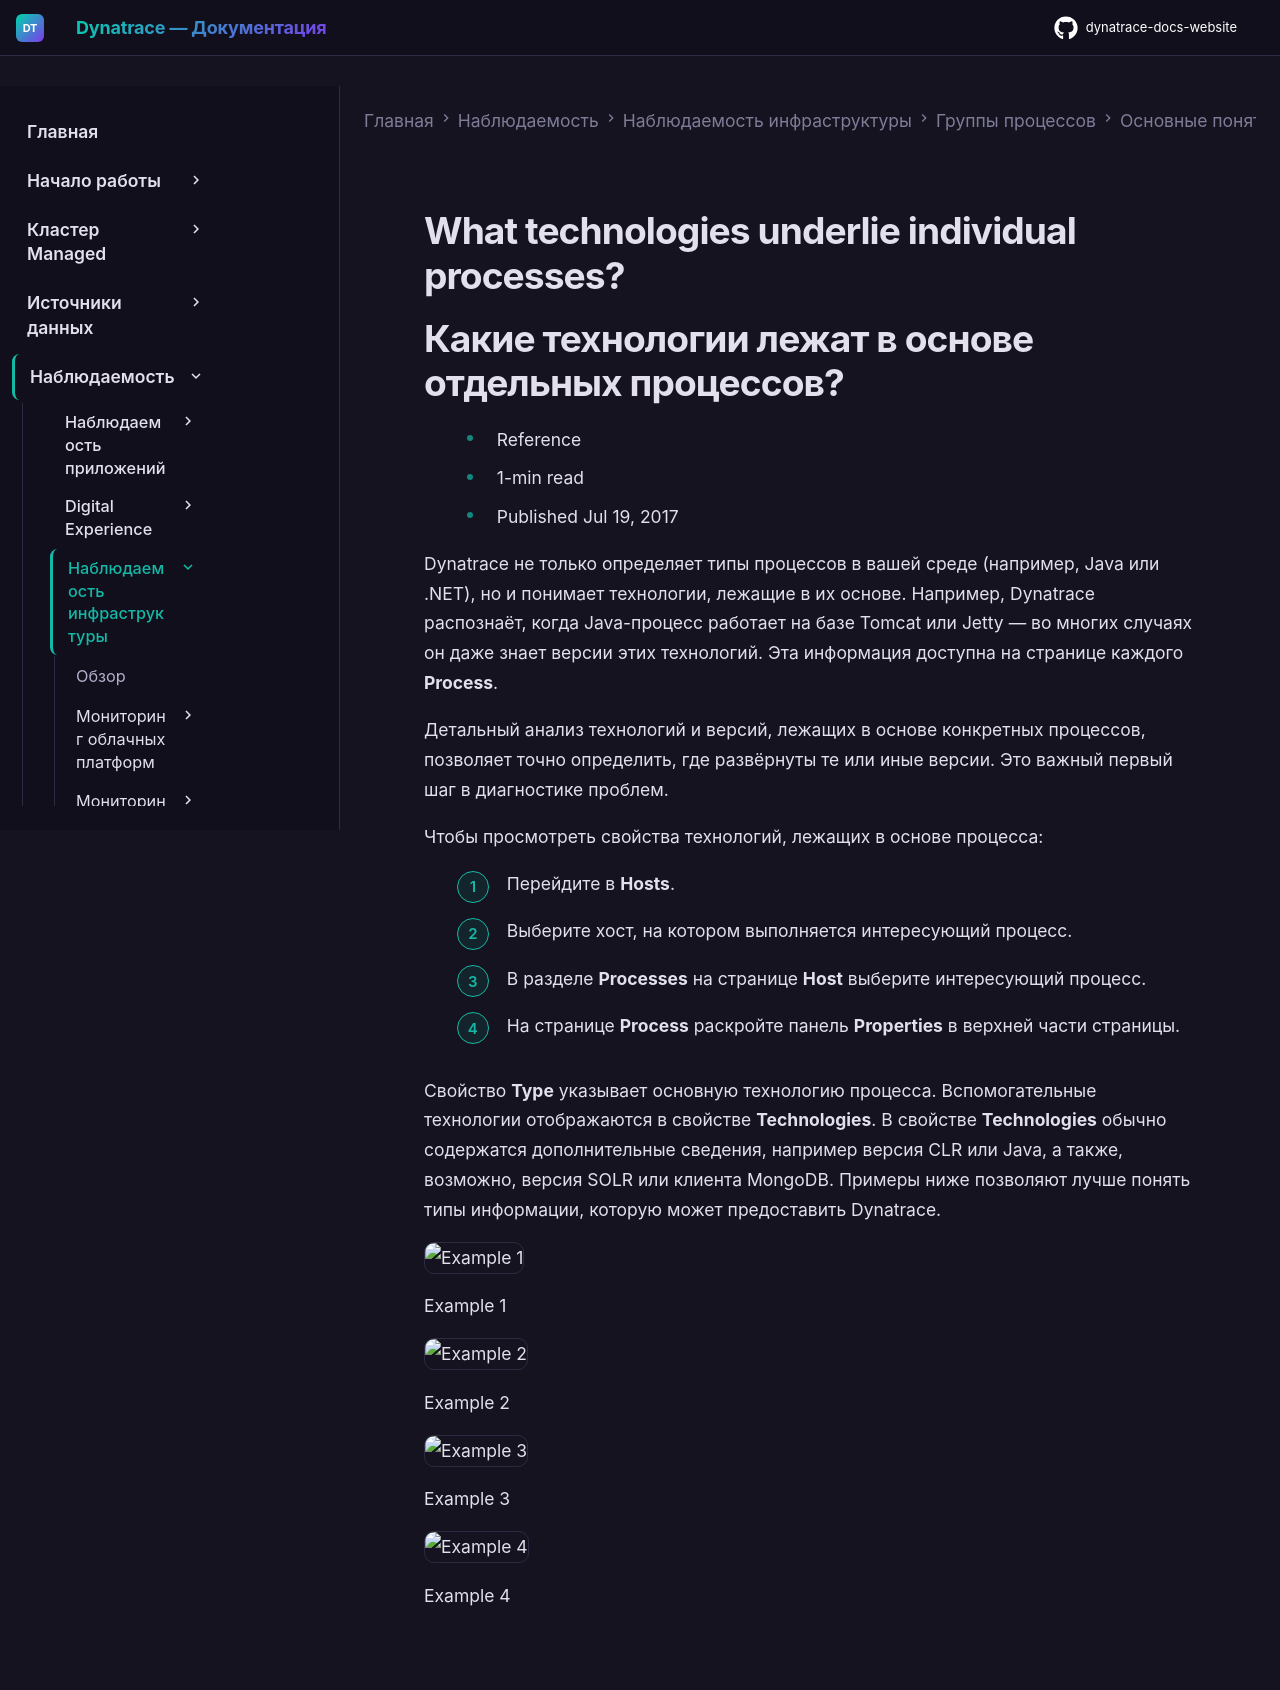

repository: Yerkebulan-Ardabayev/dynatrace-docs-website · page: managed-ru/observe/infrastructure-observability/process-groups/basic-concepts/what-technologies-underlie-individual-processes/index.html · generator: mkdocs

---
title: Какие технологии лежат в основе отдельных процессов?
source: https://docs.dynatrace.com/managed/observe/infrastructure-observability/process-groups/basic-concepts/what-technologies-underlie-individual-processes
scraped: 2026-05-12T11:37:47.698559
---

# What technologies underlie individual processes?

# Какие технологии лежат в основе отдельных процессов?

* Reference
* 1-min read
* Published Jul 19, 2017

Dynatrace не только определяет типы процессов в вашей среде (например, Java или .NET), но и понимает технологии, лежащие в их основе. Например, Dynatrace распознаёт, когда Java-процесс работает на базе Tomcat или Jetty — во многих случаях он даже знает версии этих технологий. Эта информация доступна на странице каждого **Process**.

Детальный анализ технологий и версий, лежащих в основе конкретных процессов, позволяет точно определить, где развёрнуты те или иные версии. Это важный первый шаг в диагностике проблем.

Чтобы просмотреть свойства технологий, лежащих в основе процесса:

1. Перейдите в **Hosts**.
2. Выберите хост, на котором выполняется интересующий процесс.
3. В разделе **Processes** на странице **Host** выберите интересующий процесс.
4. На странице **Process** раскройте панель **Properties** в верхней части страницы.

Свойство **Type** указывает основную технологию процесса. Вспомогательные технологии отображаются в свойстве **Technologies**. В свойстве **Technologies** обычно содержатся дополнительные сведения, например версия CLR или Java, а также, возможно, версия SOLR или клиента MongoDB. Примеры ниже позволяют лучше понять типы информации, которую может предоставить Dynatrace.

![Example 1](https://dt-cdn.net/images/2016-08-31-14-56-14-photos-822-1fdc8f7618.png)

Example 1

![Example 2](https://dt-cdn.net/images/2016-09-01-08-56-57-process-deve2e-ruxitlabs-com-deve2e-dynatrace-671-aa158da1b5.png)

Example 2

![Example 3](https://dt-cdn.net/images/2016-08-31-14-56-26-photos-824-77d5e9af35.png)

Example 3

![Example 4](https://dt-cdn.net/images/2016-08-31-14-56-41-photos-824-ccb8f73c23.png)

Example 4
